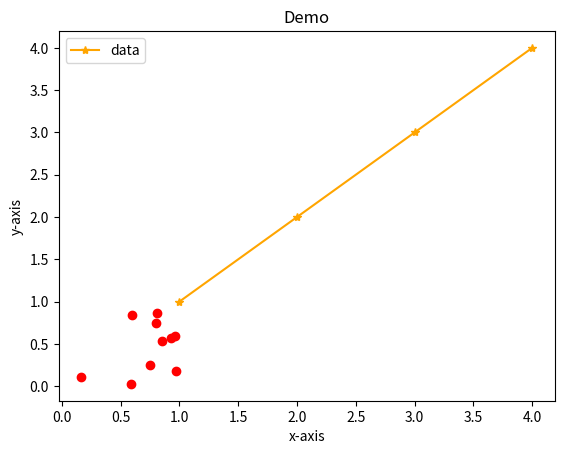

Here is the Python script that generated this plot:
import numpy as np
#Learning matplotlib
#pyplot is a module within the matplotlib library, which is a
#popular plotting library in Python. pyplot provides a simple interface for creating
#various types of plots, such as line plots, scatter plots, bar plots, histograms, and more.

import matplotlib.pyplot as plt

#creates a line splot
x1 = [1,2,3,4]
y1 = [1,2,3,4]
plt.plot(x1,y1,marker ='*',color='orange',label='aline')

#These are used to indicate the x, y  lable and title of the plot.
plt.title('Demo')
plt.xlabel('x-axis')
plt.ylabel('y-axis')
plt.legend()
plt.show()


#Used numpy to define x and y random datas
data = np.random.rand(2,10)
sdata = np.split(data,2,axis=0)
x = sdata[0]
y = sdata[1]

#Creates a scatter plot for the above x and y
plt.scatter(x,y,marker='o',color='red')
plt.legend(['data'])
plt.show()

